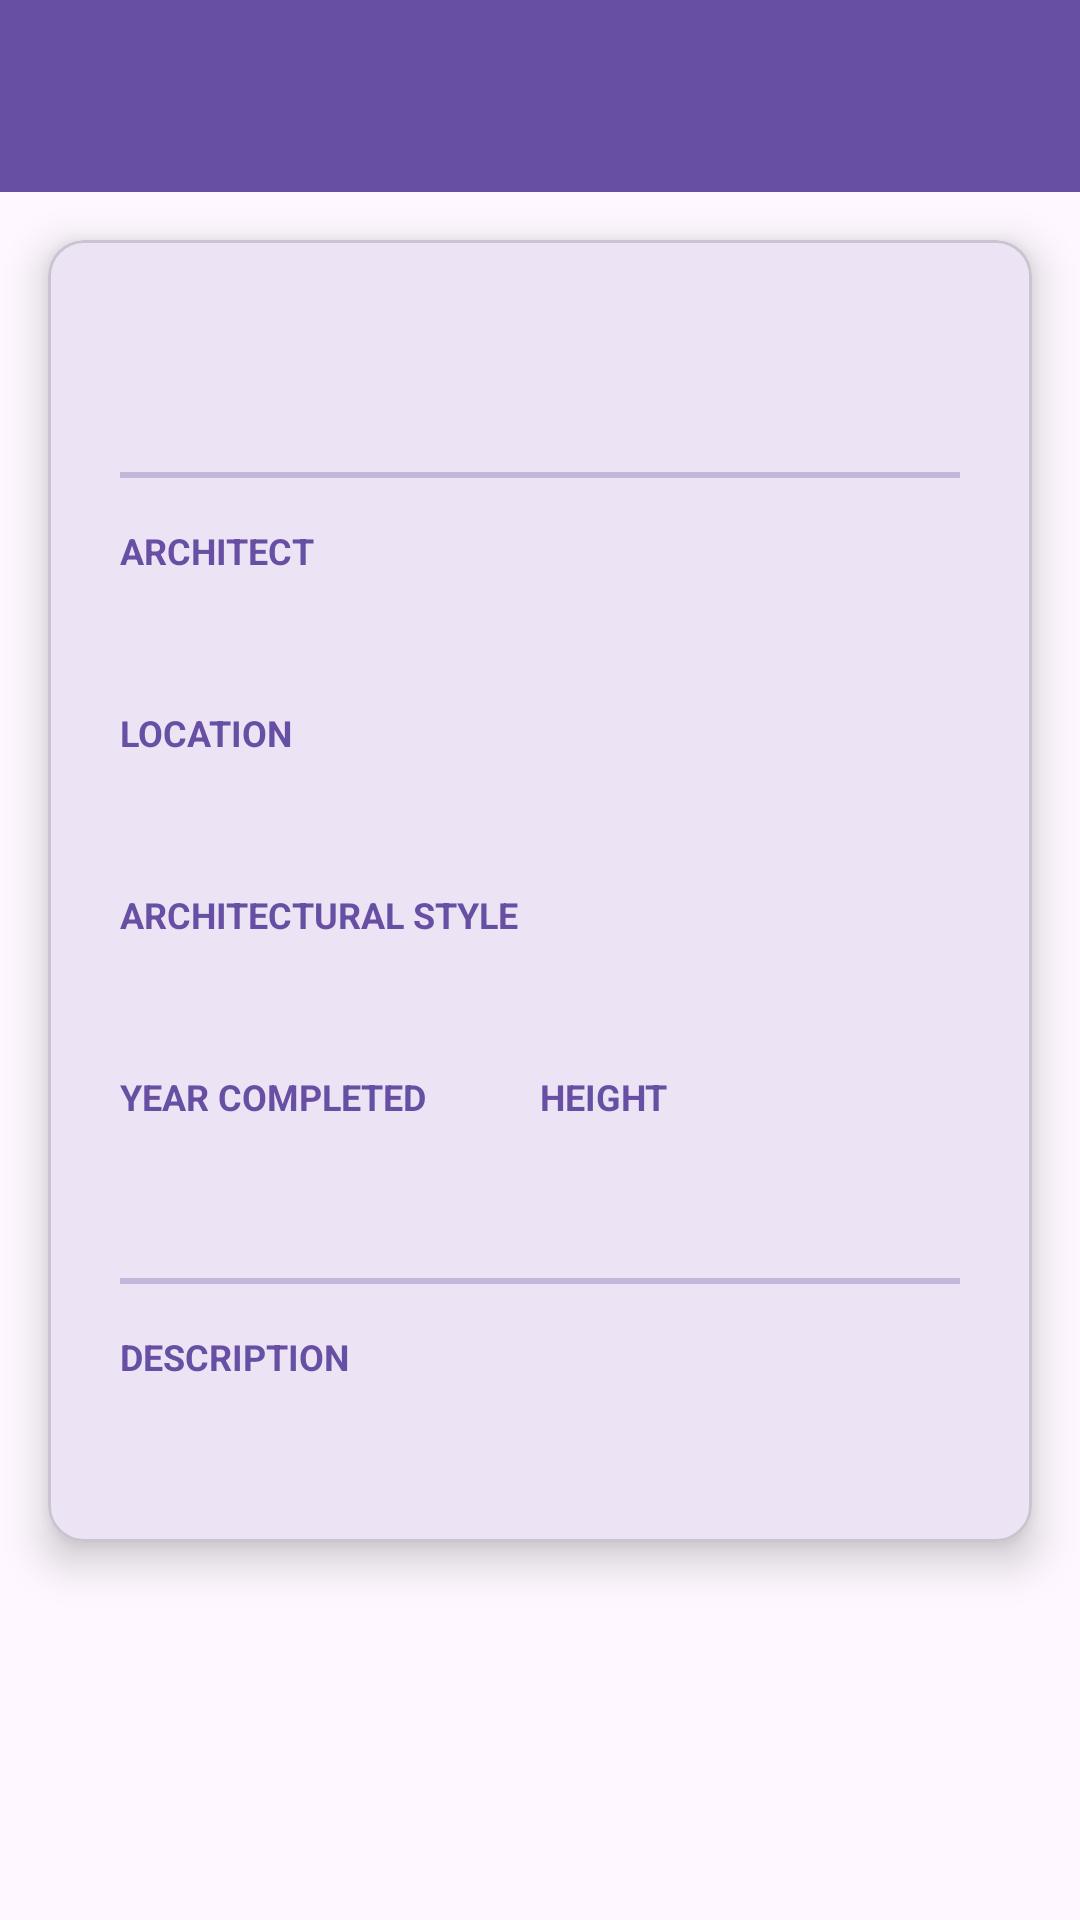

Android layout source for this screen:
<!-- AndroidManifest.xml: application theme Theme.S8066819Assignment2 -->
<!-- res/layout/activity_details.xml -->
<?xml version="1.0" encoding="utf-8"?>
<ScrollView
    xmlns:android="http://schemas.android.com/apk/res/android"
    xmlns:app="http://schemas.android.com/apk/res-auto"
    xmlns:tools="http://schemas.android.com/tools"
    android:layout_width="match_parent"
    android:layout_height="match_parent"
    android:fillViewport="true">

    <androidx.constraintlayout.widget.ConstraintLayout
        android:layout_width="match_parent"
        android:layout_height="wrap_content">

        <com.google.android.material.appbar.MaterialToolbar
            android:id="@+id/toolbar"
            android:layout_width="match_parent"
            android:layout_height="wrap_content"
            android:background="?attr/colorPrimary"
            android:elevation="4dp"
            app:titleTextColor="@android:color/white"
            app:navigationIcon="@drawable/ic_back"
            app:layout_constraintTop_toTopOf="parent" />

        <com.google.android.material.card.MaterialCardView
            android:layout_width="match_parent"
            android:layout_height="wrap_content"
            android:layout_margin="16dp"
            app:cardElevation="8dp"
            app:cardCornerRadius="12dp"
            app:layout_constraintTop_toBottomOf="@id/toolbar">

            <LinearLayout
                android:layout_width="match_parent"
                android:layout_height="wrap_content"
                android:orientation="vertical"
                android:padding="24dp">

                <TextView
                    android:id="@+id/tvName"
                    android:layout_width="wrap_content"
                    android:layout_height="wrap_content"
                    android:textSize="28sp"
                    android:textStyle="bold"
                    android:textColor="?attr/colorPrimary"
                    tools:text="Eiffel Tower" />

                <View
                    android:layout_width="match_parent"
                    android:layout_height="2dp"
                    android:layout_marginTop="16dp"
                    android:layout_marginBottom="16dp"
                    android:background="?attr/colorPrimary"
                    android:alpha="0.3" />

                <TextView
                    android:layout_width="wrap_content"
                    android:layout_height="wrap_content"
                    android:text="Architect"
                    android:textSize="12sp"
                    android:textStyle="bold"
                    android:textAllCaps="true"
                    android:textColor="?attr/colorPrimary" />

                <TextView
                    android:id="@+id/tvArchitect"
                    android:layout_width="wrap_content"
                    android:layout_height="wrap_content"
                    android:textSize="18sp"
                    android:layout_marginTop="4dp"
                    android:layout_marginBottom="16dp"
                    tools:text="Gustave Eiffel" />

                <TextView
                    android:layout_width="wrap_content"
                    android:layout_height="wrap_content"
                    android:text="Location"
                    android:textSize="12sp"
                    android:textStyle="bold"
                    android:textAllCaps="true"
                    android:textColor="?attr/colorPrimary" />

                <TextView
                    android:id="@+id/tvLocation"
                    android:layout_width="wrap_content"
                    android:layout_height="wrap_content"
                    android:textSize="18sp"
                    android:layout_marginTop="4dp"
                    android:layout_marginBottom="16dp"
                    tools:text="Paris, France" />

                <TextView
                    android:layout_width="wrap_content"
                    android:layout_height="wrap_content"
                    android:text="Architectural Style"
                    android:textSize="12sp"
                    android:textStyle="bold"
                    android:textAllCaps="true"
                    android:textColor="?attr/colorPrimary" />

                <TextView
                    android:id="@+id/tvStyle"
                    android:layout_width="wrap_content"
                    android:layout_height="wrap_content"
                    android:textSize="18sp"
                    android:layout_marginTop="4dp"
                    android:layout_marginBottom="16dp"
                    tools:text="Structural Expressionism" />

                <LinearLayout
                    android:layout_width="match_parent"
                    android:layout_height="wrap_content"
                    android:orientation="horizontal"
                    android:layout_marginBottom="16dp">

                    <LinearLayout
                        android:layout_width="0dp"
                        android:layout_height="wrap_content"
                        android:layout_weight="1"
                        android:orientation="vertical">

                        <TextView
                            android:layout_width="wrap_content"
                            android:layout_height="wrap_content"
                            android:text="Year Completed"
                            android:textSize="12sp"
                            android:textStyle="bold"
                            android:textAllCaps="true"
                            android:textColor="?attr/colorPrimary" />

                        <TextView
                            android:id="@+id/tvYear"
                            android:layout_width="wrap_content"
                            android:layout_height="wrap_content"
                            android:textSize="18sp"
                            android:layout_marginTop="4dp"
                            tools:text="1889" />
                    </LinearLayout>

                    <LinearLayout
                        android:layout_width="0dp"
                        android:layout_height="wrap_content"
                        android:layout_weight="1"
                        android:orientation="vertical">

                        <TextView
                            android:layout_width="wrap_content"
                            android:layout_height="wrap_content"
                            android:text="Height"
                            android:textSize="12sp"
                            android:textStyle="bold"
                            android:textAllCaps="true"
                            android:textColor="?attr/colorPrimary" />

                        <TextView
                            android:id="@+id/tvHeight"
                            android:layout_width="wrap_content"
                            android:layout_height="wrap_content"
                            android:textSize="18sp"
                            android:layout_marginTop="4dp"
                            tools:text="324 meters" />
                    </LinearLayout>
                </LinearLayout>

                <View
                    android:layout_width="match_parent"
                    android:layout_height="2dp"
                    android:layout_marginTop="8dp"
                    android:layout_marginBottom="16dp"
                    android:background="?attr/colorPrimary"
                    android:alpha="0.3" />

                <TextView
                    android:layout_width="wrap_content"
                    android:layout_height="wrap_content"
                    android:text="Description"
                    android:textSize="12sp"
                    android:textStyle="bold"
                    android:textAllCaps="true"
                    android:textColor="?attr/colorPrimary" />

                <TextView
                    android:id="@+id/tvDescription"
                    android:layout_width="wrap_content"
                    android:layout_height="wrap_content"
                    android:textSize="16sp"
                    android:lineSpacingExtra="4dp"
                    android:layout_marginTop="8dp"
                    tools:text="An iron lattice tower on the Champ de Mars in Paris, named after the engineer Gustave Eiffel." />

            </LinearLayout>

        </com.google.android.material.card.MaterialCardView>

    </androidx.constraintlayout.widget.ConstraintLayout>

</ScrollView>
<!-- resources referenced by this layout -->
<resources>
  <style name="Theme.S8066819Assignment2" parent="Base.Theme.S8066819Assignment2" />
  <style name="Base.Theme.S8066819Assignment2" parent="Theme.Material3.DayNight.NoActionBar">
          
          
      </style>
</resources>
